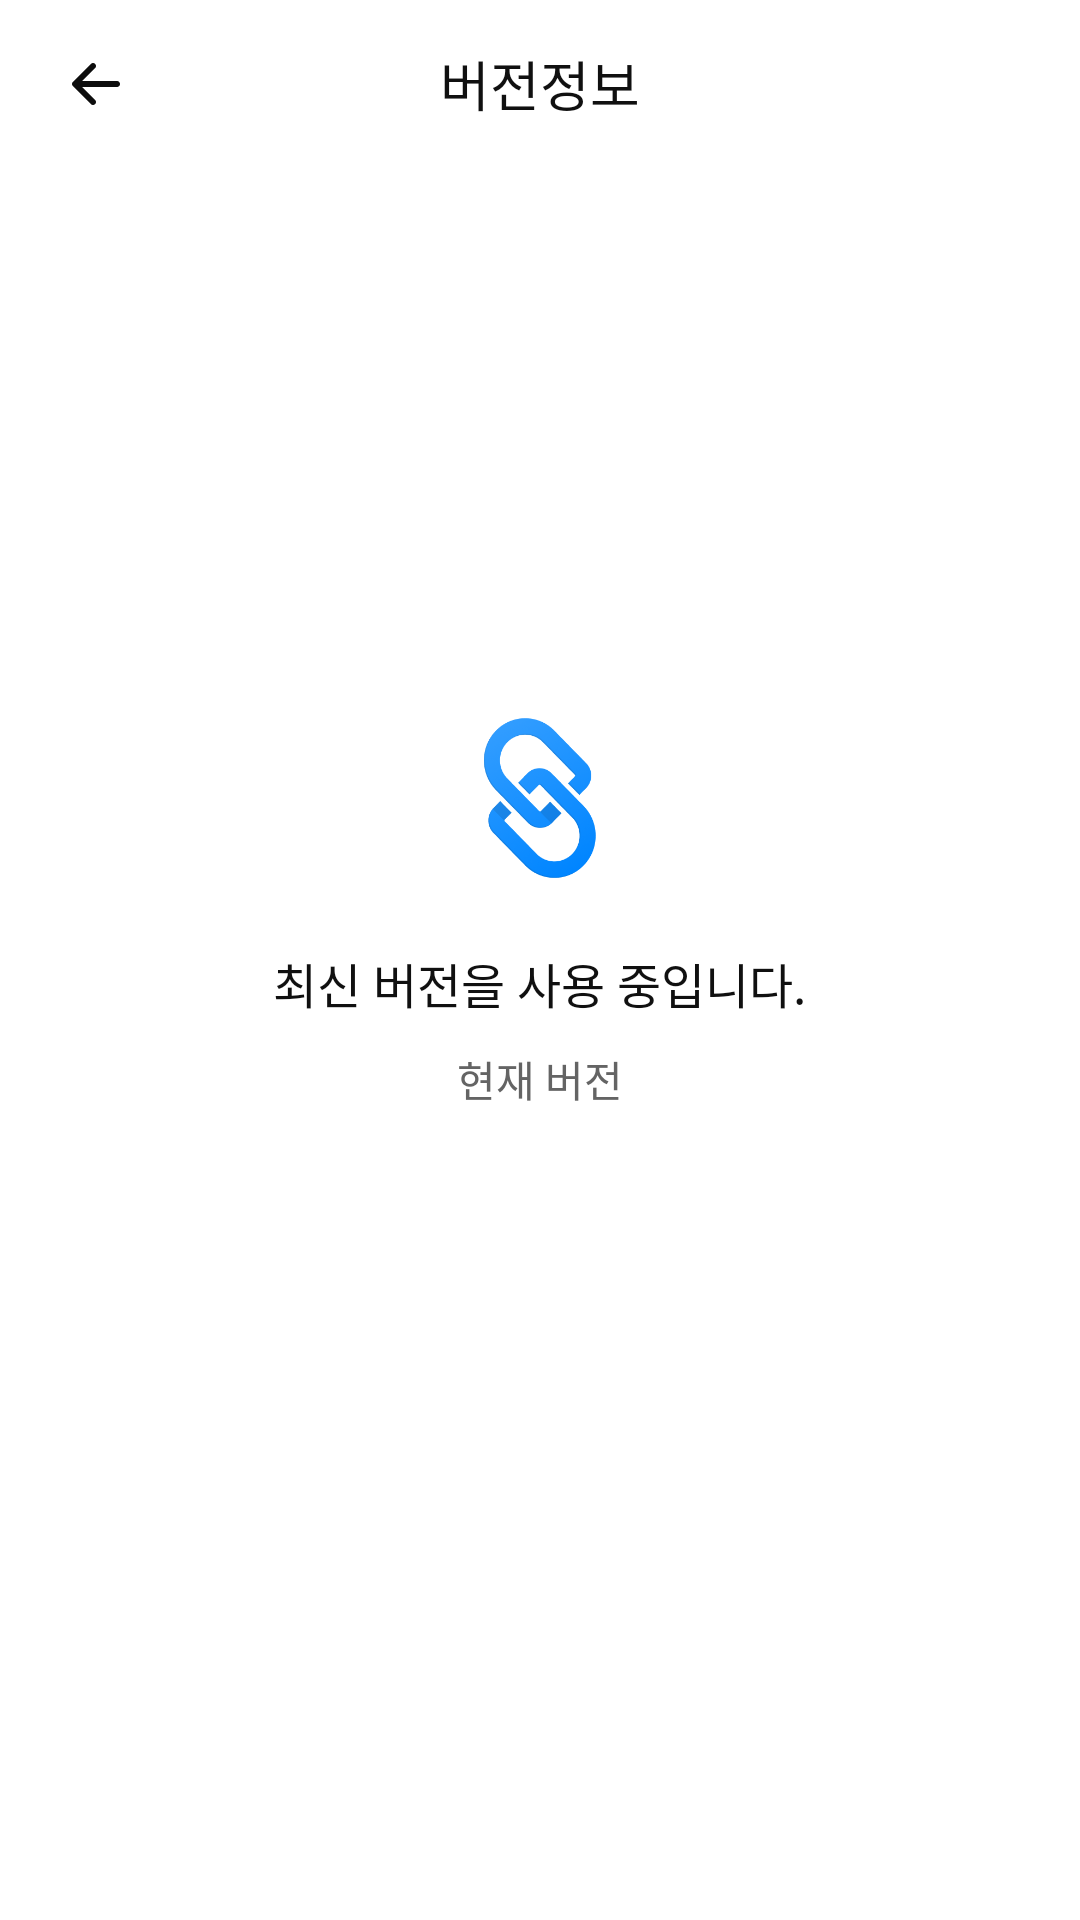

Reconstruct the res/layout file that produces this screen, plus the resources it refers to.
<!-- AndroidManifest.xml: application theme Theme.SmombieApp -->
<!-- res/layout/activity_version.xml -->
<?xml version="1.0" encoding="utf-8"?>
<androidx.constraintlayout.widget.ConstraintLayout xmlns:android="http://schemas.android.com/apk/res/android"
    xmlns:app="http://schemas.android.com/apk/res-auto"
    xmlns:tools="http://schemas.android.com/tools"
    android:layout_width="match_parent"
    android:layout_height="match_parent"
    tools:context=".view.VersionActivity">

    <TextView
        android:id="@+id/version_tv_title"
        style="@style/Font_18_primaryBlack"
        android:layout_width="match_parent"
        android:layout_height="@dimen/dimen_56dp"
        android:gravity="center"
        android:text="@string/version_title"
        app:layout_constraintTop_toTopOf="parent" />

    <ImageView
        android:id="@+id/version_btn_back"
        android:layout_width="wrap_content"
        android:layout_height="wrap_content"
        android:layout_marginStart="@dimen/dimen_20dp"
        android:src="@drawable/btn_arrow_left"
        app:layout_constraintBottom_toBottomOf="@id/version_tv_title"
        app:layout_constraintStart_toStartOf="parent"
        app:layout_constraintTop_toTopOf="@id/version_tv_title" />

    <LinearLayout
        android:layout_width="match_parent"
        android:layout_height="0dp"
        android:gravity="center"
        android:orientation="vertical"
        app:layout_constraintBottom_toBottomOf="parent"
        app:layout_constraintTop_toBottomOf="@id/version_tv_title">

        <ImageView
            android:layout_width="@dimen/dimen_60dp"
            android:layout_height="@dimen/dimen_60dp"
            android:src="@drawable/logo_on" />


        <TextView
            android:id="@+id/version_tv_msg"
            style="@style/Font_16_primaryBlack"
            android:layout_width="wrap_content"
            android:layout_height="wrap_content"
            android:layout_marginTop="@dimen/dimen_20dp"
            android:text="@string/version_msg" />

        <TextView
            android:id="@+id/version_tv_ver"
            style="@style/Font_14_mediumDark"
            android:layout_width="wrap_content"
            android:layout_height="wrap_content"
            android:layout_marginTop="@dimen/dimen_10dp"
            android:layout_marginBottom="@dimen/dimen_90dp"
            android:text="@string/version_current" />


    </LinearLayout>


</androidx.constraintlayout.widget.ConstraintLayout>
<!-- resources referenced by this layout -->
<resources>
  <dimen name="dimen_10dp">10dp</dimen>
  <dimen name="dimen_20dp">20dp</dimen>
  <dimen name="dimen_56dp">56dp</dimen>
  <dimen name="dimen_60dp">60dp</dimen>
  <dimen name="dimen_90dp">90dp</dimen>
  <!-- drawable btn_arrow_left: png bitmap (drawable-hdpi, 229 bytes) -->
  <!-- drawable logo_on: png bitmap (drawable-hdpi, 5509 bytes) -->
  <string name="version_current">현재 버전</string>
  <string name="version_msg">최신 버전을 사용 중입니다.</string>
  <string name="version_title">버전정보</string>
  <style name="Font_14_mediumDark">
          <item name="android:textColor">@color/color_medium_dark</item>
          <item name="android:textSize">@dimen/dimen_14dp</item>
          <item name="android:includeFontPadding">false</item>
      </style>
  <style name="Font_16_primaryBlack">
          <item name="android:textColor">@color/color_primary_black</item>
          <item name="android:textSize">@dimen/dimen_16dp</item>
          <item name="android:includeFontPadding">false</item>
      </style>
  <style name="Font_18_primaryBlack">
          <item name="android:textColor">@color/color_primary_black</item>
          <item name="android:textSize">@dimen/dimen_18dp</item>
          <item name="android:includeFontPadding">false</item>
      </style>
  <style name="Theme.SmombieApp" parent="Theme.MaterialComponents.Light.NoActionBar">
          
          <item name="colorPrimary">@color/color_primary_blue</item>
          <item name="colorPrimaryVariant">@color/purple_700</item>
          <item name="colorOnPrimary">@color/white</item>
          
          <item name="colorSecondary">@color/teal_200</item>
          <item name="colorSecondaryVariant">@color/teal_700</item>
          <item name="colorOnSecondary">@color/black</item>
          
          <item name="android:statusBarColor" tools:targetApi="l">@color/color_primary_white</item>
          <item name="android:windowLightStatusBar">true</item>
          
  
          
          <item name="android:windowBackground">@color/white</item>
      </style>
  <color name="color_medium_dark">#646464</color>
  <dimen name="dimen_14dp">14dp</dimen>
  <color name="color_primary_black">#101010</color>
  <dimen name="dimen_16dp">16dp</dimen>
  <dimen name="dimen_18dp">18dp</dimen>
  <color name="color_primary_blue">#0085FF</color>
  <color name="purple_700">#FF3700B3</color>
  <color name="white">#FFFFFFFF</color>
  <color name="teal_200">#3CB5F8</color>
  <color name="teal_700">#FF018786</color>
  <color name="black">#FF000000</color>
  <color name="color_primary_white">#FFFFFF</color>
</resources>
